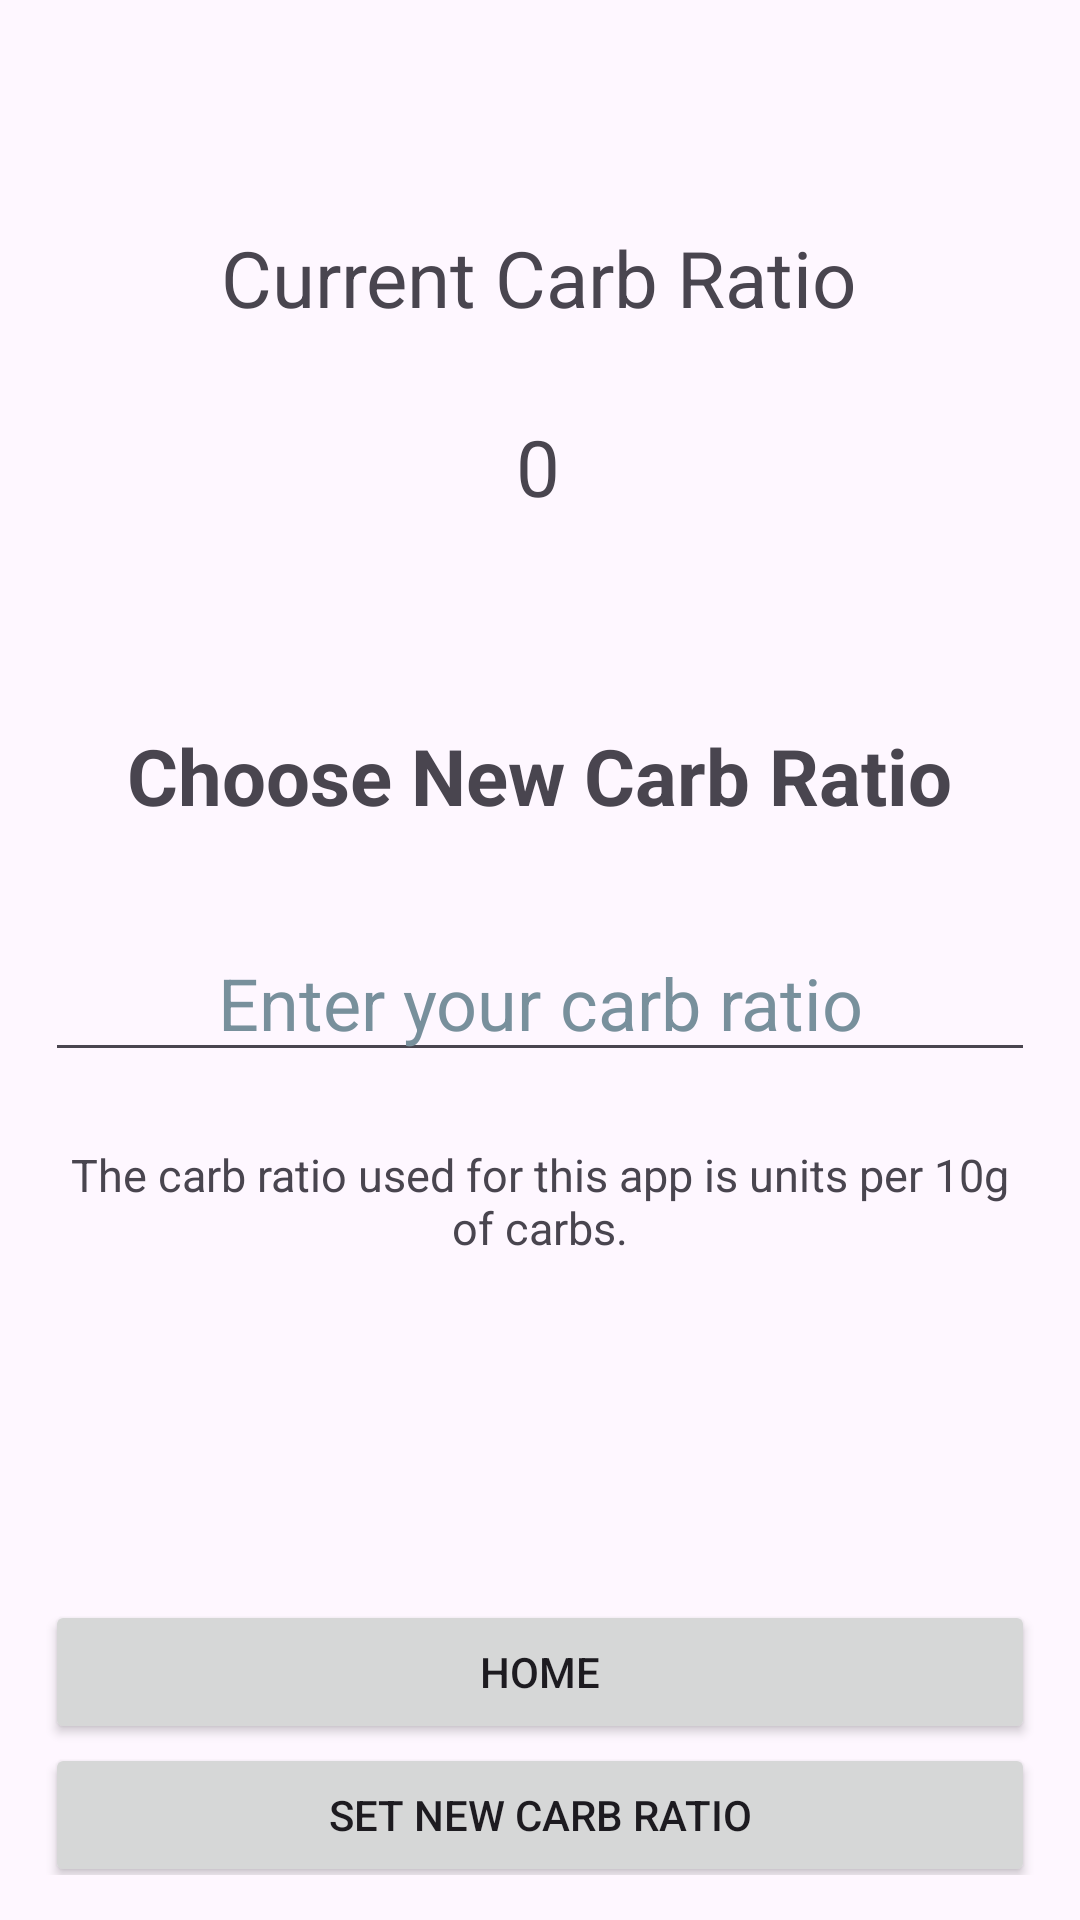

Reconstruct the res/layout file that produces this screen, plus the resources it refers to.
<!-- AndroidManifest.xml: application theme Theme.InsulinCalculator -->
<!-- res/layout/activity_settings.xml -->
<?xml version="1.0" encoding="utf-8"?>
<androidx.constraintlayout.widget.ConstraintLayout xmlns:android="http://schemas.android.com/apk/res/android"
    xmlns:app="http://schemas.android.com/apk/res-auto"
    xmlns:tools="http://schemas.android.com/tools"
    android:id="@+id/settings"
    android:layout_width="match_parent"
    android:layout_height="match_parent"
    android:padding="15dp"
    tools:context=".SettingsActivity">

    <TextView
        android:id="@+id/currentCarbRatioText"
        android:layout_width="wrap_content"
        android:layout_height="wrap_content"
        android:layout_marginTop="60dp"
        android:text="@string/carb_ratio_text"
        android:textSize="26sp"
        app:layout_constraintEnd_toEndOf="parent"
        app:layout_constraintHorizontal_bias="0.496"
        app:layout_constraintStart_toStartOf="parent"
        app:layout_constraintTop_toTopOf="parent" />

    <TextView
        android:id="@+id/currentCarbRatio"
        android:layout_width="wrap_content"
        android:layout_height="wrap_content"
        android:layout_marginTop="28dp"
        android:text="@string/zero"
        android:textSize="26sp"
        app:layout_constraintEnd_toEndOf="parent"
        app:layout_constraintHorizontal_bias="0.498"
        app:layout_constraintStart_toStartOf="parent"
        app:layout_constraintTop_toBottomOf="@+id/currentCarbRatioText" />

    <TextView
        android:id="@+id/newCarbRatioText"
        android:layout_width="wrap_content"
        android:layout_height="wrap_content"
        android:layout_marginTop="68dp"
        android:text="@string/new_carb_ratio_text"
        android:textSize="26sp"
        android:textStyle="bold"
        app:layout_constraintEnd_toEndOf="parent"
        app:layout_constraintHorizontal_bias="0.495"
        app:layout_constraintStart_toStartOf="parent"
        app:layout_constraintTop_toBottomOf="@+id/currentCarbRatio" />

    <EditText
        android:id="@+id/editCarbRatio"
        android:layout_width="match_parent"
        android:layout_height="wrap_content"
        android:layout_marginTop="32dp"
        android:gravity="center"
        android:hint="@string/ratio_hint"
        android:importantForAutofill="no"
        android:inputType="numberDecimal"
        android:textColorHint="#78909C"
        android:textSize="24sp"
        app:layout_constraintEnd_toEndOf="parent"
        app:layout_constraintHorizontal_bias="1.0"
        app:layout_constraintStart_toStartOf="parent"
        app:layout_constraintTop_toBottomOf="@+id/newCarbRatioText"
        tools:ignore="VisualLintTextFieldSize" />

    <TextView
        android:id="@+id/carbRatioMessage"
        android:layout_width="wrap_content"
        android:layout_height="wrap_content"
        android:layout_marginTop="24dp"
        android:gravity="center"
        android:text="@string/carb_ratio_message"
        android:textSize="15sp"
        app:layout_constraintEnd_toEndOf="parent"
        app:layout_constraintHorizontal_bias="0.483"
        app:layout_constraintStart_toStartOf="parent"
        app:layout_constraintTop_toBottomOf="@+id/editCarbRatio" />

    <Button
        android:id="@+id/setRatioButton"
        android:layout_width="match_parent"
        android:layout_height="wrap_content"
        android:text="@string/ratio_button_text"
        app:layout_constraintBottom_toBottomOf="parent"
        app:layout_constraintEnd_toEndOf="parent"
        app:layout_constraintHorizontal_bias="0.0"
        app:layout_constraintStart_toStartOf="parent"
        app:layout_constraintTop_toBottomOf="@+id/homeButton"
        app:layout_constraintVertical_bias="0.096"
        tools:ignore="VisualLintButtonSize" />

    <Button
        android:id="@+id/homeButton"
        android:layout_width="match_parent"
        android:layout_height="wrap_content"
        android:layout_marginTop="176dp"
        android:text="@string/home_button_text"
        app:layout_constraintEnd_toEndOf="parent"
        app:layout_constraintHorizontal_bias="0.0"
        app:layout_constraintStart_toStartOf="parent"
        app:layout_constraintTop_toBottomOf="@+id/editCarbRatio"
        tools:ignore="VisualLintButtonSize" />

</androidx.constraintlayout.widget.ConstraintLayout>
<!-- resources referenced by this layout -->
<resources>
  <string name="carb_ratio_message">The carb ratio used for this app is units per 10g of carbs.</string>
  <string name="carb_ratio_text">Current Carb Ratio</string>
  <string name="home_button_text">Home</string>
  <string name="new_carb_ratio_text">Choose New Carb Ratio</string>
  <string name="ratio_button_text">Set New Carb Ratio</string>
  <string name="ratio_hint">Enter your carb ratio</string>
  <string name="zero">0</string>
  <style name="Theme.InsulinCalculator" parent="Base.Theme.InsulinCalculator" />
  <style name="Base.Theme.InsulinCalculator" parent="Theme.Material3.DayNight.NoActionBar">
          
          
      </style>
</resources>
